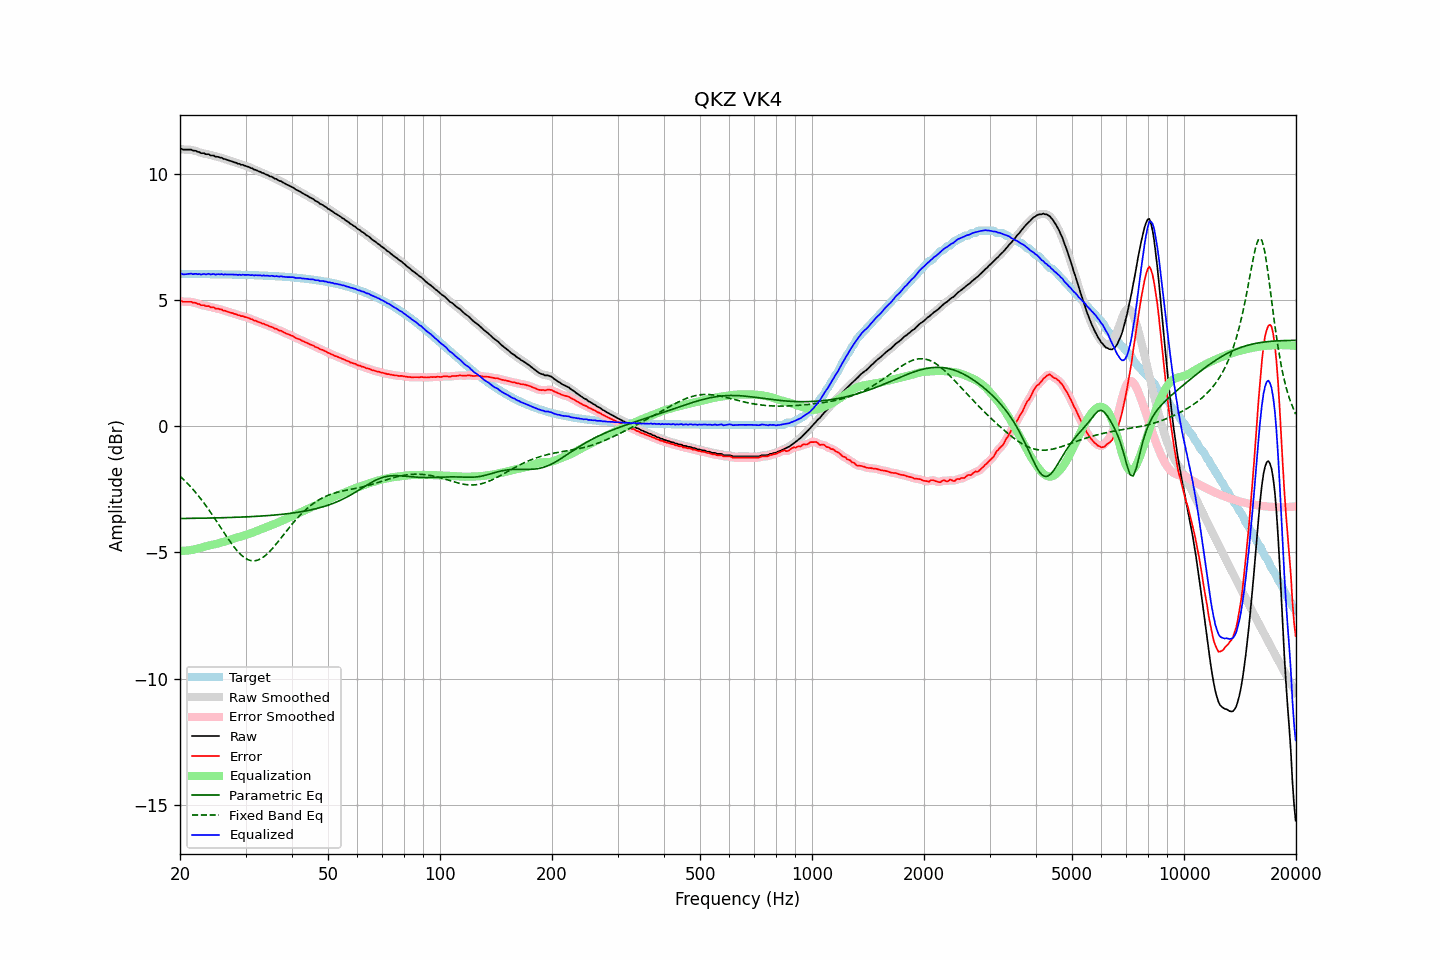

Values plotted in this chart, from the file beside it:
frequency, raw, error, smoothed, error_smoothed, equalization, parametric_eq, fixed_band_eq, equalized_raw, equalized_smoothed, target
20.00, 10.98, 4.95, 10.98, 4.95, -4.94, -3.66, -1.98, 6.04, 6.04, 6.03
20.20, 10.98, 4.95, 10.97, 4.94, -4.94, -3.66, -2.04, 6.04, 6.03, 6.03
20.40, 10.95, 4.92, 10.96, 4.93, -4.94, -3.66, -2.10, 6.01, 6.02, 6.03
20.61, 10.95, 4.92, 10.95, 4.92, -4.94, -3.66, -2.16, 6.01, 6.01, 6.03
20.81, 10.95, 4.92, 10.95, 4.92, -4.93, -3.66, -2.23, 6.02, 6.02, 6.03
21.02, 10.95, 4.92, 10.95, 4.93, -4.92, -3.66, -2.29, 6.02, 6.03, 6.03
21.23, 10.95, 4.92, 10.95, 4.92, -4.92, -3.65, -2.36, 6.03, 6.03, 6.03
21.44, 10.95, 4.92, 10.94, 4.91, -4.91, -3.65, -2.43, 6.04, 6.03, 6.02
21.66, 10.91, 4.89, 10.93, 4.90, -4.90, -3.65, -2.50, 6.01, 6.03, 6.02
21.87, 10.91, 4.89, 10.91, 4.88, -4.88, -3.65, -2.57, 6.03, 6.02, 6.02
22.09, 10.90, 4.88, 10.89, 4.87, -4.86, -3.65, -2.65, 6.03, 6.03, 6.02
22.31, 10.86, 4.84, 10.87, 4.85, -4.85, -3.65, -2.73, 6.01, 6.02, 6.02
22.54, 10.86, 4.84, 10.84, 4.82, -4.83, -3.65, -2.80, 6.03, 6.02, 6.02
22.76, 10.81, 4.79, 10.83, 4.80, -4.81, -3.65, -2.89, 6.00, 6.02, 6.02
22.99, 10.81, 4.79, 10.81, 4.79, -4.79, -3.65, -2.97, 6.02, 6.02, 6.02
23.22, 10.81, 4.79, 10.79, 4.77, -4.78, -3.65, -3.05, 6.03, 6.01, 6.02
23.45, 10.77, 4.75, 10.79, 4.77, -4.76, -3.64, -3.14, 6.01, 6.02, 6.02
23.69, 10.77, 4.75, 10.77, 4.75, -4.75, -3.64, -3.23, 6.02, 6.02, 6.02
23.92, 10.77, 4.75, 10.75, 4.73, -4.73, -3.64, -3.32, 6.04, 6.02, 6.02
24.16, 10.72, 4.70, 10.74, 4.72, -4.72, -3.64, -3.41, 6.00, 6.02, 6.02
24.40, 10.72, 4.70, 10.72, 4.70, -4.70, -3.64, -3.51, 6.01, 6.01, 6.02
24.65, 10.72, 4.70, 10.70, 4.68, -4.69, -3.64, -3.60, 6.03, 6.01, 6.01
24.89, 10.67, 4.66, 10.69, 4.67, -4.67, -3.64, -3.70, 6.00, 6.01, 6.01
25.14, 10.67, 4.66, 10.67, 4.65, -4.66, -3.63, -3.79, 6.01, 6.01, 6.01
25.39, 10.66, 4.65, 10.65, 4.64, -4.64, -3.63, -3.89, 6.02, 6.01, 6.01
25.65, 10.63, 4.62, 10.64, 4.63, -4.62, -3.63, -3.99, 6.01, 6.01, 6.01
25.91, 10.63, 4.62, 10.62, 4.61, -4.60, -3.63, -4.09, 6.03, 6.01, 6.01
26.16, 10.58, 4.57, 10.59, 4.59, -4.59, -3.63, -4.18, 5.99, 6.01, 6.01
26.43, 10.58, 4.57, 10.57, 4.57, -4.57, -3.63, -4.28, 6.01, 6.01, 6.01
26.69, 10.55, 4.54, 10.55, 4.54, -4.55, -3.62, -4.37, 6.00, 6.00, 6.01
26.96, 10.53, 4.52, 10.53, 4.53, -4.53, -3.62, -4.47, 6.00, 6.01, 6.00
27.23, 10.51, 4.51, 10.51, 4.51, -4.51, -3.62, -4.56, 6.00, 6.00, 6.00
27.50, 10.49, 4.49, 10.49, 4.49, -4.48, -3.62, -4.65, 6.00, 6.00, 6.00
27.77, 10.47, 4.47, 10.47, 4.47, -4.46, -3.61, -4.74, 6.00, 6.00, 6.00
28.05, 10.44, 4.44, 10.44, 4.44, -4.44, -3.61, -4.82, 5.99, 6.00, 6.00
28.33, 10.43, 4.43, 10.42, 4.42, -4.42, -3.61, -4.90, 6.00, 6.00, 6.00
28.62, 10.39, 4.39, 10.40, 4.40, -4.41, -3.61, -4.97, 5.98, 5.99, 6.00
28.90, 10.39, 4.39, 10.38, 4.38, -4.39, -3.61, -5.04, 6.00, 5.99, 5.99
29.19, 10.35, 4.36, 10.36, 4.37, -4.37, -3.60, -5.10, 5.98, 5.99, 5.99
29.48, 10.35, 4.36, 10.34, 4.35, -4.35, -3.60, -5.15, 6.00, 5.99, 5.99
29.78, 10.32, 4.33, 10.32, 4.33, -4.33, -3.60, -5.21, 5.99, 5.99, 5.99
30.08, 10.30, 4.31, 10.30, 4.32, -4.31, -3.59, -5.25, 5.99, 5.99, 5.99
30.38, 10.28, 4.29, 10.28, 4.29, -4.29, -3.59, -5.28, 5.99, 5.99, 5.99
30.68, 10.26, 4.28, 10.26, 4.27, -4.27, -3.59, -5.31, 5.99, 5.99, 5.98
30.99, 10.22, 4.24, 10.23, 4.25, -4.24, -3.59, -5.33, 5.97, 5.98, 5.98
31.30, 10.21, 4.23, 10.20, 4.22, -4.22, -3.58, -5.33, 5.99, 5.98, 5.98
31.61, 10.16, 4.18, 10.17, 4.19, -4.20, -3.58, -5.34, 5.96, 5.97, 5.98
31.93, 10.15, 4.17, 10.14, 4.17, -4.17, -3.58, -5.33, 5.98, 5.97, 5.97
32.24, 10.12, 4.15, 10.12, 4.15, -4.15, -3.57, -5.32, 5.97, 5.97, 5.97
32.57, 10.09, 4.12, 10.09, 4.12, -4.12, -3.57, -5.29, 5.97, 5.97, 5.97
32.89, 10.07, 4.10, 10.06, 4.10, -4.10, -3.56, -5.26, 5.97, 5.97, 5.97
33.22, 10.03, 4.06, 10.04, 4.07, -4.07, -3.56, -5.22, 5.96, 5.96, 5.96
33.55, 10.02, 4.06, 10.01, 4.05, -4.05, -3.56, -5.18, 5.97, 5.96, 5.96
33.89, 9.98, 4.02, 9.98, 4.03, -4.02, -3.55, -5.13, 5.95, 5.96, 5.96
34.23, 9.96, 4.00, 9.96, 4.00, -4.00, -3.55, -5.08, 5.96, 5.96, 5.96
34.57, 9.93, 3.98, 9.93, 3.97, -3.97, -3.54, -5.01, 5.95, 5.95, 5.95
34.92, 9.89, 3.94, 9.90, 3.95, -3.95, -3.54, -4.95, 5.94, 5.95, 5.95
35.27, 9.88, 3.93, 9.87, 3.92, -3.92, -3.53, -4.88, 5.96, 5.95, 5.95
35.62, 9.84, 3.90, 9.84, 3.90, -3.90, -3.53, -4.81, 5.94, 5.94, 5.94
35.97, 9.80, 3.86, 9.81, 3.87, -3.87, -3.52, -4.73, 5.93, 5.94, 5.94
... 635 more rows
